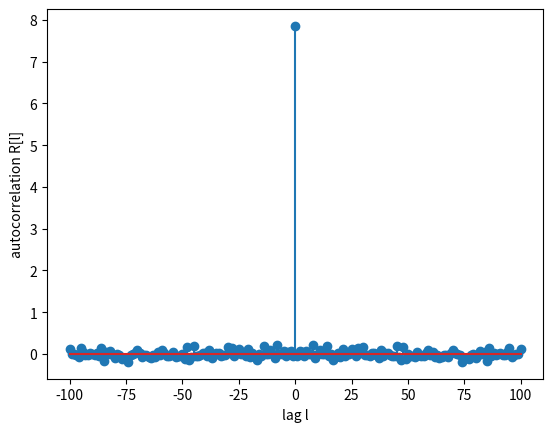

This chart was generated by the following Python code:
import numpy as np
import matplotlib.pyplot as plt

power = 8  # Watts
N = 10000  # number of samples
x = np.sqrt(power) * np.random.randn(N)  # white noise signal
Fs = 40
maxLag = 100  # maximum lag

# Biased autocorrelation
R = np.correlate(x, x, mode='full') / N  # divide by N for biased autocorrelation
l = np.arange(-maxLag, maxLag + 1)  # lag values corresponding to R

# Plotting
center = int((len(R) - 1) / 2)
plt.stem(l, R[center - maxLag:center + maxLag + 1])  # Adjust the indexing here
plt.xlabel('lag l')
plt.ylabel('autocorrelation R[l]')
plt.show()
